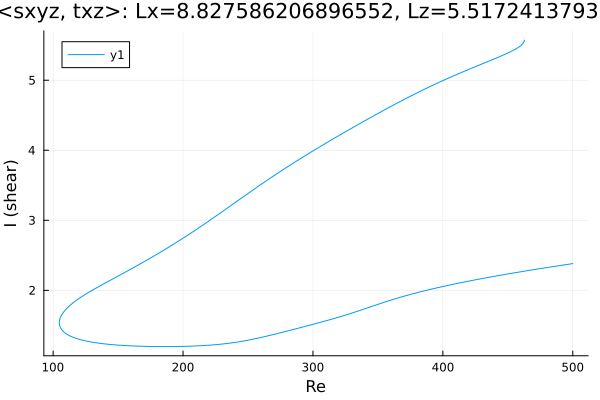

Data behind this chart, as committed beside it:
Re, shear
462.7, 5.573
462.7, 5.573
462.7, 5.573
462.7, 5.573
462.7, 5.573
462.7, 5.572
462.7, 5.568
462.7, 5.566
462.6, 5.558
461.2, 5.515
459.8, 5.491
459.6, 5.489
458.2, 5.47
456.8, 5.454
455.4, 5.439
454, 5.425
452.6, 5.411
451.1, 5.398
449.7, 5.386
448.3, 5.374
446.9, 5.362
445.5, 5.351
444.1, 5.339
442.7, 5.328
441.2, 5.317
439.8, 5.306
438.4, 5.295
437, 5.284
435.6, 5.273
434.2, 5.263
432.8, 5.252
431.3, 5.241
429.9, 5.23
428.5, 5.22
427.1, 5.209
425.7, 5.198
424.3, 5.187
423.2, 5.179
421.7, 5.168
420.3, 5.157
418.9, 5.146
417.5, 5.135
416.1, 5.124
414.7, 5.113
413.3, 5.102
411.8, 5.091
410.4, 5.08
409, 5.068
407.6, 5.057
406.2, 5.045
404.8, 5.034
403.4, 5.022
401.9, 5.01
400.5, 4.999
399.1, 4.987
397.7, 4.975
396.3, 4.963
394.9, 4.951
393.5, 4.938
392, 4.926
... 549 more rows
